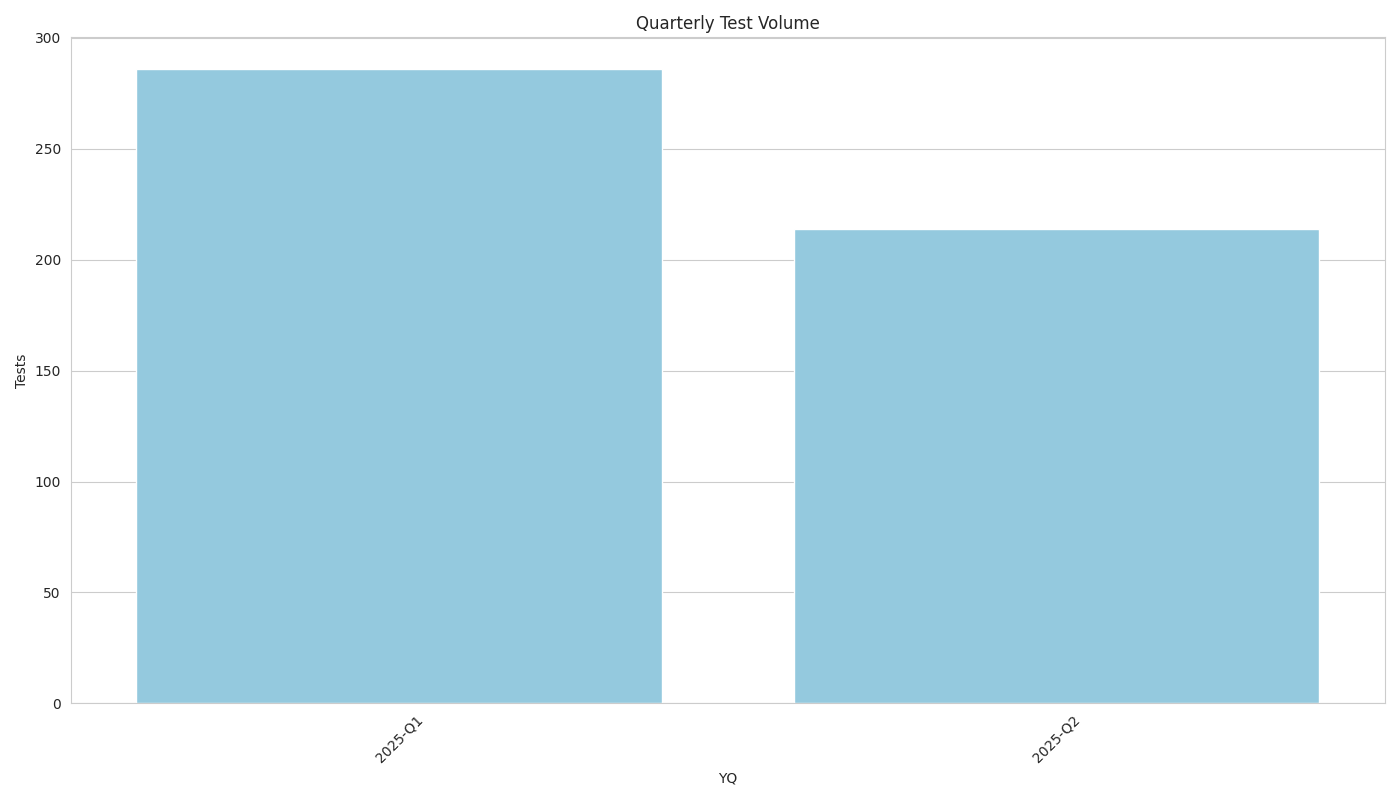

Data behind this chart, as committed beside it:
Year, Quarter, Tests, YQ
2025, 1, 286, 2025-Q1
2025, 2, 214, 2025-Q2
